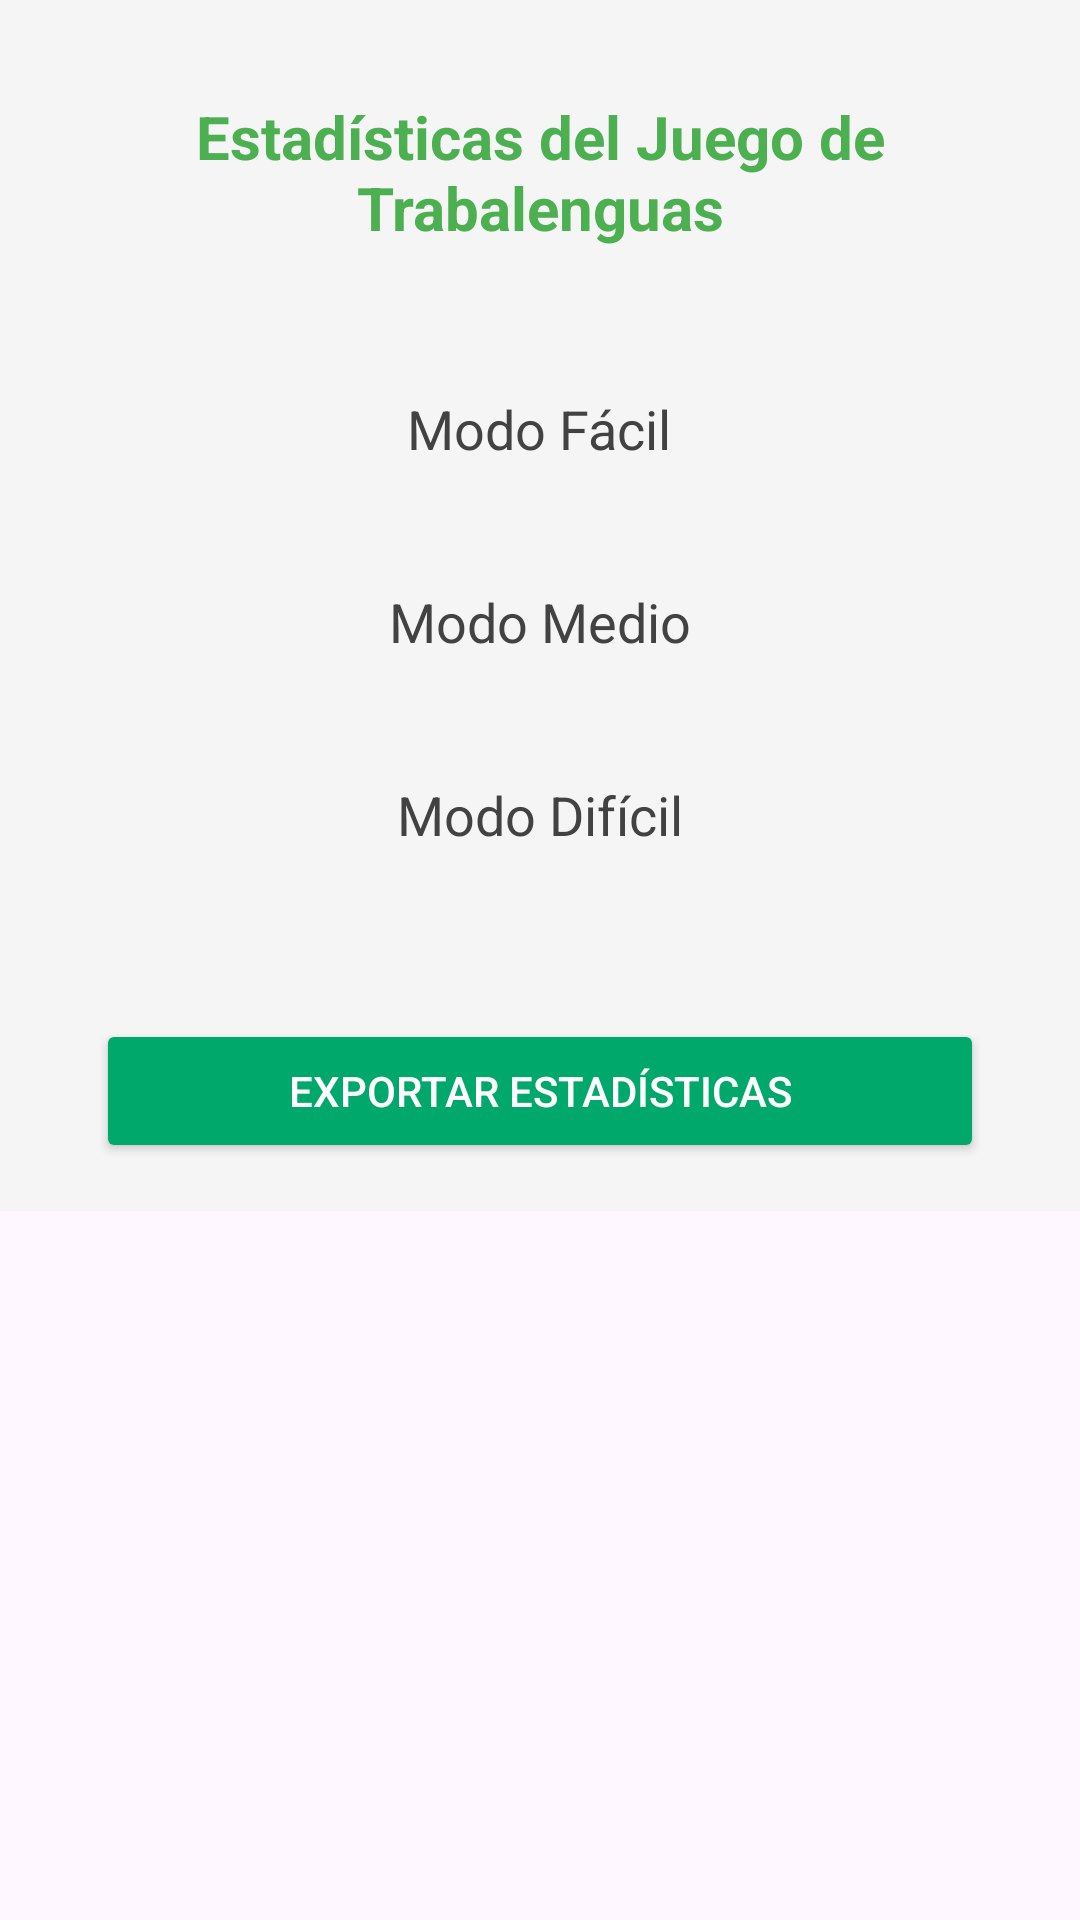

Here is an Android app screen rendered from its layout file. Give the layout XML and the strings, colors and styles it references.
<!-- AndroidManifest.xml: application theme Theme.ProyectoFinal_JavierGarrido -->
<!-- res/layout/activity_estadisticas_trabalenguas.xml -->
<?xml version="1.0" encoding="utf-8"?>
<androidx.coordinatorlayout.widget.CoordinatorLayout xmlns:android="http://schemas.android.com/apk/res/android"
    xmlns:app="http://schemas.android.com/apk/res-auto"
    xmlns:tools="http://schemas.android.com/tools"
    android:layout_width="match_parent"
    android:layout_height="match_parent"
    tools:context=".ui.estadisticas.Trabalenguas.EstadisticasJuegoTrabalenguas">

    <ScrollView
        android:id="@+id/scrollView"
        android:layout_width="match_parent"
        android:layout_height="match_parent">

        <LinearLayout
            android:id="@+id/linearLayout"
            android:layout_width="match_parent"
            android:layout_height="wrap_content"
            android:background="#F5F5F5"
            android:orientation="vertical"
            android:padding="16dp"
            android:gravity="center">

            <TextView
                android:id="@+id/txtTitulo"
                android:layout_width="wrap_content"
                android:layout_height="wrap_content"
                android:text="Estadísticas del Juego de Trabalenguas"
                android:textSize="20sp"
                android:textColor="#4CAF50"
                android:textStyle="bold"
                android:padding="16dp"
                android:gravity="center"
                android:layout_marginBottom="24dp" />

            <TextView
                android:id="@+id/txtFacil"
                android:layout_width="wrap_content"
                android:layout_height="wrap_content"
                android:layout_marginBottom="8dp"
                android:gravity="center"
                android:padding="8dp"
                android:text="Modo Fácil"
                android:textColor="#424242"
                android:textSize="18sp" />

            <androidx.recyclerview.widget.RecyclerView
                android:id="@+id/recyclerViewFacil"
                android:layout_width="match_parent"
                android:layout_height="wrap_content"
                android:layout_marginBottom="16dp"
                android:layout_gravity="center" />

            <TextView
                android:id="@+id/txtMedio"
                android:layout_width="wrap_content"
                android:layout_height="wrap_content"
                android:text="Modo Medio"
                android:textSize="18sp"
                android:textColor="#424242"
                android:layout_marginBottom="8dp"
                android:padding="8dp"
                android:gravity="center" />

            <androidx.recyclerview.widget.RecyclerView
                android:id="@+id/recyclerViewMedio"
                android:layout_width="match_parent"
                android:layout_height="wrap_content"
                android:layout_marginBottom="16dp"
                android:layout_gravity="center" />

            <TextView
                android:id="@+id/txtDificil"
                android:layout_width="wrap_content"
                android:layout_height="wrap_content"
                android:text="Modo Difícil"
                android:textSize="18sp"
                android:textColor="#424242"
                android:layout_marginBottom="8dp"
                android:padding="8dp"
                android:gravity="center" />

            <androidx.recyclerview.widget.RecyclerView
                android:id="@+id/recyclerViewDificil"
                android:layout_width="match_parent"
                android:layout_height="wrap_content"
                android:layout_marginBottom="16dp"
                android:layout_gravity="center" />

            <Button
                android:id="@+id/btnExportar"
                android:layout_width="match_parent"
                android:layout_height="wrap_content"
                android:text="Exportar Estadísticas"
                android:textColor="#FFFFFF"
                android:backgroundTint="#00A86B"
                android:padding="12dp"
                android:layout_marginTop="24dp"
                android:layout_marginHorizontal="16dp" />

        </LinearLayout>
    </ScrollView>

</androidx.coordinatorlayout.widget.CoordinatorLayout>
<!-- resources referenced by this layout -->
<resources>
  <style name="Theme.ProyectoFinal_JavierGarrido" parent="Theme.MaterialComponents.DayNight.DarkActionBar">
          
          <item name="colorPrimary">@color/colorFocused</item>
          <item name="colorPrimaryVariant">@color/menu_background</item>
          <item name="colorOnPrimary">@color/white</item>
          
          <item name="colorSecondary">@color/teal_200</item>
          <item name="colorSecondaryVariant">@color/teal_700</item>
          <item name="colorOnSecondary">@color/black</item>
          
          <item name="android:statusBarColor">@color/teal_200</item>
          
      </style>
  <color name="colorFocused">#81C784</color>
  <color name="menu_background">#555555</color>
  <color name="white">#FFFFFFFF</color>
  <color name="teal_200">#FF03DAC5</color>
  <color name="teal_700">#FF018786</color>
  <color name="black">#FF000000</color>
</resources>
